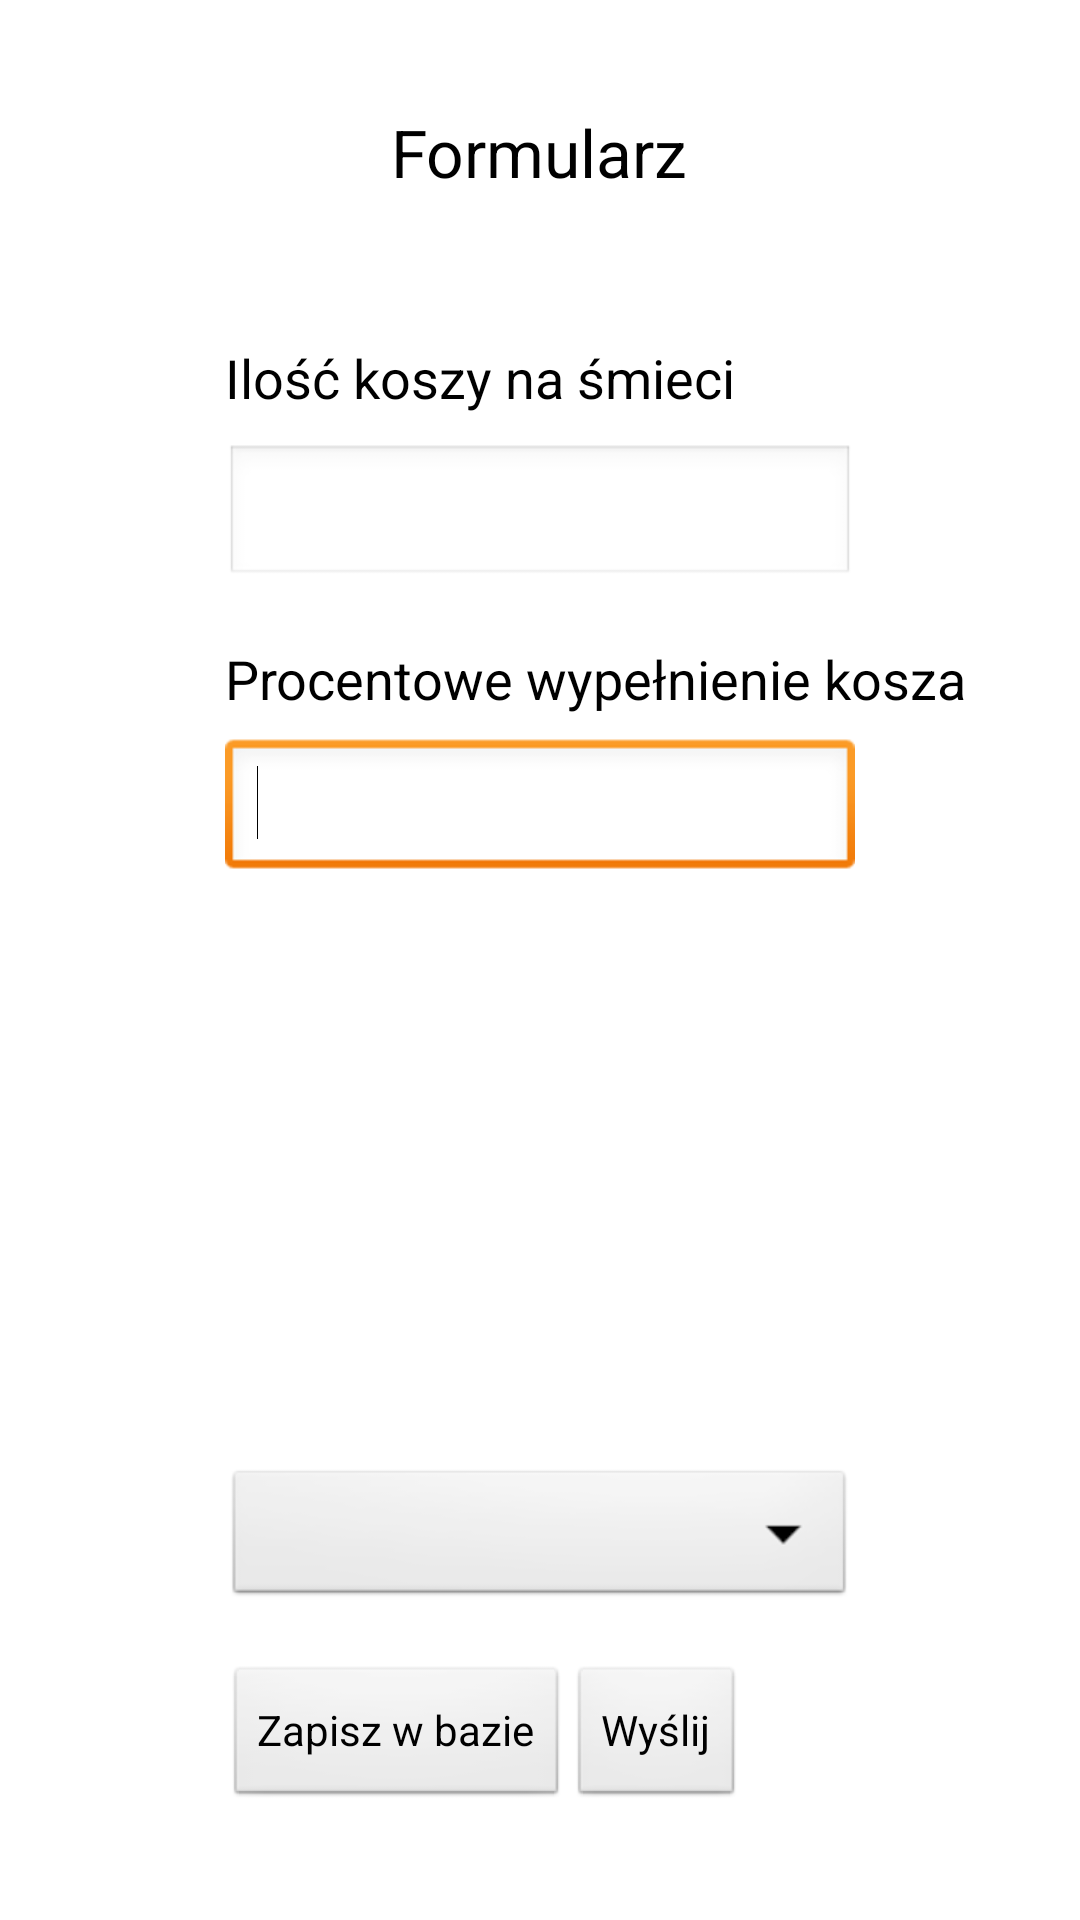

The Android layout XML behind this screen, and the referenced resources:
<!-- AndroidManifest.xml: application theme AppTheme -->
<!-- res/layout/formular_view.xml -->
<RelativeLayout xmlns:android="http://schemas.android.com/apk/res/android"
    xmlns:tools="http://schemas.android.com/tools"
    android:layout_width="match_parent"
    android:layout_height="match_parent"
    android:paddingBottom="@dimen/activity_vertical_margin"
    android:paddingLeft="@dimen/activity_horizontal_margin"
    android:paddingRight="@dimen/activity_horizontal_margin"
    android:paddingTop="@dimen/activity_vertical_margin"
    tools:context=".FormularActivity" >

    <EditText
        android:id="@+id/etAmountOfBins"
        android:layout_width="wrap_content"
        android:layout_height="wrap_content"
        android:layout_alignParentTop="true"
        android:layout_centerHorizontal="true"
        android:layout_marginTop="132dp"
        android:ems="10" />

    <EditText
        android:id="@+id/etPercentageFilling"
        android:layout_width="wrap_content"
        android:layout_height="wrap_content"
        android:layout_below="@+id/etAmountOfBins"
        android:layout_centerHorizontal="true"
        android:layout_marginTop="50dp"
        android:ems="10" >

        <requestFocus />
    </EditText>
    
    <TextView
        android:id="@+id/tvAmountOfBins"
        android:layout_width="wrap_content"
        android:layout_height="wrap_content"
        android:layout_alignBottom="@+id/etAmountOfBins"
        android:layout_alignLeft="@+id/etAmountOfBins"
        android:layout_marginBottom="58dp"
        android:text="@string/amountOfBins"
        android:textAppearance="?android:attr/textAppearanceMedium" />

    <TextView
        android:id="@+id/tvTitle"
        android:layout_width="wrap_content"
        android:layout_height="wrap_content"
        android:layout_alignParentTop="true"
        android:layout_centerHorizontal="true"
        android:layout_marginTop="20dp"
        android:text="@string/formular"
        android:textAppearance="?android:attr/textAppearanceLarge" />

    <Button
        android:id="@+id/btnSendFormular"
        android:layout_width="wrap_content"
        android:layout_height="wrap_content"
        android:layout_alignBaseline="@+id/btnSaveToDatabase"
        android:layout_alignBottom="@+id/btnSaveToDatabase"
        android:layout_toRightOf="@+id/btnSaveToDatabase"
        android:text="@string/send" />

    <TextView
        android:id="@+id/tvPercentageBinFilling"
        android:layout_width="wrap_content"
        android:layout_height="wrap_content"
        android:layout_alignLeft="@+id/etPercentageFilling"
        android:layout_below="@+id/etAmountOfBins"
        android:layout_marginTop="18dp"
        android:text="@string/percentageFilling"
        android:textAppearance="?android:attr/textAppearanceMedium" />

    <Button
        android:id="@+id/btnSaveToDatabase"
        android:layout_width="wrap_content"
        android:layout_height="wrap_content"
        android:layout_alignLeft="@+id/etPercentageFilling"
        android:layout_alignParentBottom="true"
        android:layout_marginBottom="21dp"
        android:text="@string/saveToDb" />

    <Spinner
        android:id="@+id/spAddress"
        android:layout_width="match_parent"
        android:layout_height="wrap_content"
        android:layout_above="@+id/btnSendFormular"
        android:layout_alignLeft="@+id/btnSaveToDatabase"
        android:layout_alignRight="@+id/etPercentageFilling"
        android:layout_marginBottom="18dp" />

</RelativeLayout>
<!-- resources referenced by this layout -->
<resources>
  <dimen name="activity_horizontal_margin">16dp</dimen>
  <dimen name="activity_vertical_margin">16dp</dimen>
  <string name="amountOfBins">Ilość koszy na śmieci</string>
  <string name="formular">Formularz</string>
  <string name="percentageFilling">Procentowe wypełnienie kosza</string>
  <string name="saveToDb">Zapisz w bazie</string>
  <string name="send">Wyślij</string>
  <style name="AppTheme" parent="AppBaseTheme">
          
      </style>
  <style name="AppBaseTheme" parent="android:Theme.Light">
          
      </style>
</resources>
